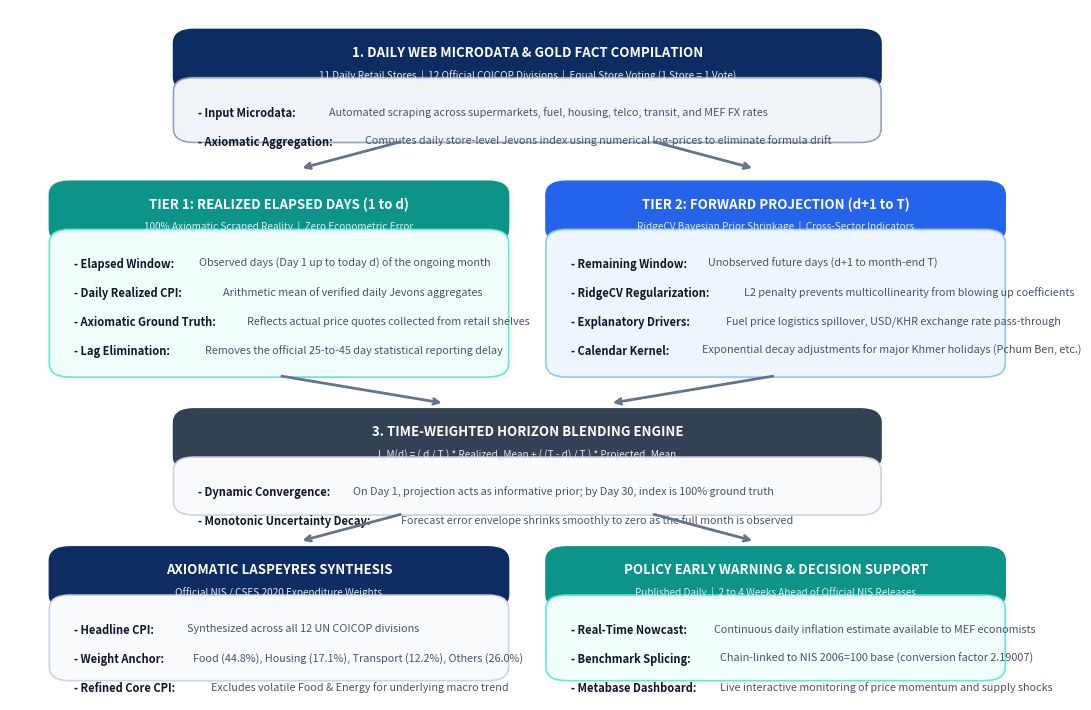

Here is the Python script that generated this plot:
"""
scripts/generate_clean_nowcasting_flowchart.py
──────────────────────────────────────────────
Generates a pristine, high-resolution, modern flowchart for the 
Two-Tier Cambodia Inflation Nowcasting Engine.
"""

import os
import matplotlib
matplotlib.use('Agg')
import matplotlib.pyplot as plt
import matplotlib.patches as patches

def generate_flowchart(output_path="thesis/images/nowcasting_flowchart.png"):
    fig, ax = plt.subplots(figsize=(11.5, 7.2), dpi=300)
    ax.set_xlim(0, 100)
    ax.set_ylim(0, 100)
    ax.axis('off')
    fig.patch.set_facecolor('#FFFFFF')

    # Color Palette
    DARK_NAVY  = '#0C2C62'  # Headers / Core
    TEAL       = '#0D9488'  # Realized / Ground Truth
    ROYAL_BLUE = '#2563EB'  # Projections / Machine Learning
    SLATE_DARK = '#1E293B'  # Aggregation / Synthesis
    LIGHT_BG   = '#F8FAFC'  # Box backgrounds
    CARD_EDGE  = '#CBD5E1'  # Border
    TEXT_MAIN  = '#0F172A'  # Main text
    TEXT_MUTED = '#475569'  # Secondary text

    def draw_card(x, y, w, h, title, subtitle, bullets, title_bg=DARK_NAVY, body_bg=LIGHT_BG, edge_color=CARD_EDGE):
        # Header box
        hdr_h = 8.5
        hdr = patches.FancyBboxPatch(
            (x, y + h - hdr_h), w, hdr_h,
            boxstyle='round,pad=0.2,rounding_size=2.0',
            facecolor=title_bg, edgecolor=title_bg, lw=1
        )
        ax.add_patch(hdr)
        ax.text(x + w/2, y + h - 3.2, title, color='#FFFFFF', weight='bold', fontsize=9.5, ha='center', va='center')
        if subtitle:
            ax.text(x + w/2, y + h - 6.5, subtitle, color='#E2E8F0', fontsize=7.2, ha='center', va='center', style='italic')

        # Body box
        body_h = h - hdr_h + 1.5
        body = patches.FancyBboxPatch(
            (x, y), w, body_h,
            boxstyle='round,pad=0.2,rounding_size=2.0',
            facecolor=body_bg, edgecolor=edge_color, lw=1.2
        )
        ax.add_patch(body)

        # Bullets
        cur_y = y + h - hdr_h - 2.5
        for b_bold, b_text in bullets:
            t = ax.text(x + 2.2, cur_y, f"- {b_bold}", color=TEXT_MAIN, weight='bold', fontsize=8.0, va='top')
            offset = len(b_bold) * 0.58 + 2.8
            ax.text(x + 2.2 + offset, cur_y, b_text, color=TEXT_MUTED, fontsize=7.8, va='top')
            cur_y -= 4.2

    # 1. Top Card: Daily Microdata & Gold Fact Compilation
    draw_card(
        x=16, y=81, w=68, h=16,
        title="1. DAILY WEB MICRODATA & GOLD FACT COMPILATION",
        subtitle="11 Daily Retail Stores  |  12 Official COICOP Divisions  |  Equal Store Voting (1 Store = 1 Vote)",
        bullets=[
            ("Input Microdata: ", "Automated scraping across supermarkets, fuel, housing, telco, transit, and MEF FX rates"),
            ("Axiomatic Aggregation: ", "Computes daily store-level Jevons index using numerical log-prices to eliminate formula drift")
        ],
        title_bg=DARK_NAVY, body_bg='#F1F5F9', edge_color='#94A3B8'
    )

    # Arrows from Top to Two Tiers
    ax.annotate('', xy=(28, 77), xytext=(38, 81), arrowprops=dict(arrowstyle='->', lw=2.0, color='#64748B'))
    ax.annotate('', xy=(72, 77), xytext=(62, 81), arrowprops=dict(arrowstyle='->', lw=2.0, color='#64748B'))

    # 2. Tier 1: Realized MTD Observed Days (Left)
    draw_card(
        x=4, y=47, w=44, h=28,
        title="TIER 1: REALIZED ELAPSED DAYS (1 to d)",
        subtitle="100% Axiomatic Scraped Reality  |  Zero Econometric Error",
        bullets=[
            ("Elapsed Window: ", "Observed days (Day 1 up to today d) of the ongoing month"),
            ("Daily Realized CPI: ", "Arithmetic mean of verified daily Jevons aggregates"),
            ("Axiomatic Ground Truth: ", "Reflects actual price quotes collected from retail shelves"),
            ("Lag Elimination: ", "Removes the official 25-to-45 day statistical reporting delay")
        ],
        title_bg=TEAL, body_bg='#F0FDFA', edge_color='#5EEAD4'
    )

    # 3. Tier 2: Forward Econometric Projection (Right)
    draw_card(
        x=52, y=47, w=44, h=28,
        title="TIER 2: FORWARD PROJECTION (d+1 to T)",
        subtitle="RidgeCV Bayesian Prior Shrinkage  |  Cross-Sector Indicators",
        bullets=[
            ("Remaining Window: ", "Unobserved future days (d+1 to month-end T)"),
            ("RidgeCV Regularization: ", "L2 penalty prevents multicollinearity from blowing up coefficients"),
            ("Explanatory Drivers: ", "Fuel price logistics spillover, USD/KHR exchange rate pass-through"),
            ("Calendar Kernel: ", "Exponential decay adjustments for major Khmer holidays (Pchum Ben, etc.)")
        ],
        title_bg=ROYAL_BLUE, body_bg='#EFF6FF', edge_color='#93C5FD'
    )

    # Arrows from Two Tiers to Blending
    ax.annotate('', xy=(42, 43), xytext=(26, 47), arrowprops=dict(arrowstyle='->', lw=2.0, color='#64748B'))
    ax.annotate('', xy=(58, 43), xytext=(74, 47), arrowprops=dict(arrowstyle='->', lw=2.0, color='#64748B'))

    # 4. Middle Card: Time-Weighted Horizon Blending
    draw_card(
        x=16, y=27, w=68, h=15,
        title="3. TIME-WEIGHTED HORIZON BLENDING ENGINE",
        subtitle="I_M(d) = ( d / T ) * Realized_Mean + ( (T - d) / T ) * Projected_Mean",
        bullets=[
            ("Dynamic Convergence: ", "On Day 1, projection acts as informative prior; by Day 30, index is 100% ground truth"),
            ("Monotonic Uncertainty Decay: ", "Forecast error envelope shrinks smoothly to zero as the full month is observed")
        ],
        title_bg='#334155', body_bg='#F8FAFC', edge_color='#CBD5E1'
    )

    # Arrows from Blending to Outputs
    ax.annotate('', xy=(28, 23), xytext=(38, 27), arrowprops=dict(arrowstyle='->', lw=2.0, color='#64748B'))
    ax.annotate('', xy=(72, 23), xytext=(62, 27), arrowprops=dict(arrowstyle='->', lw=2.0, color='#64748B'))

    # 5. Bottom Left: Official CSES Laspeyres Aggregation
    draw_card(
        x=4, y=3, w=44, h=19,
        title="AXIOMATIC LASPEYRES SYNTHESIS",
        subtitle="Official NIS / CSES 2020 Expenditure Weights",
        bullets=[
            ("Headline CPI: ", "Synthesized across all 12 UN COICOP divisions"),
            ("Weight Anchor: ", "Food (44.8%), Housing (17.1%), Transport (12.2%), Others (26.0%)"),
            ("Refined Core CPI: ", "Excludes volatile Food & Energy for underlying macro trend")
        ],
        title_bg=DARK_NAVY, body_bg='#F8FAFC', edge_color='#CBD5E1'
    )

    # 6. Bottom Right: Policy Early Warning & Output
    draw_card(
        x=52, y=3, w=44, h=19,
        title="POLICY EARLY WARNING & DECISION SUPPORT",
        subtitle="Published Daily  |  2 to 4 Weeks Ahead of Official NIS Releases",
        bullets=[
            ("Real-Time Nowcast: ", "Continuous daily inflation estimate available to MEF economists"),
            ("Benchmark Splicing: ", "Chain-linked to NIS 2006=100 base (conversion factor 2.19007)"),
            ("Metabase Dashboard: ", "Live interactive monitoring of price momentum and supply shocks")
        ],
        title_bg=TEAL, body_bg='#F0FDFA', edge_color='#5EEAD4'
    )

    os.makedirs(os.path.dirname(output_path), exist_ok=True)
    plt.tight_layout()
    plt.savefig(output_path, dpi=300, bbox_inches='tight')
    plt.close()
    print(f"Flowchart successfully generated at: {output_path}")

if __name__ == "__main__":
    generate_flowchart("thesis/images/nowcasting_flowchart.png")
